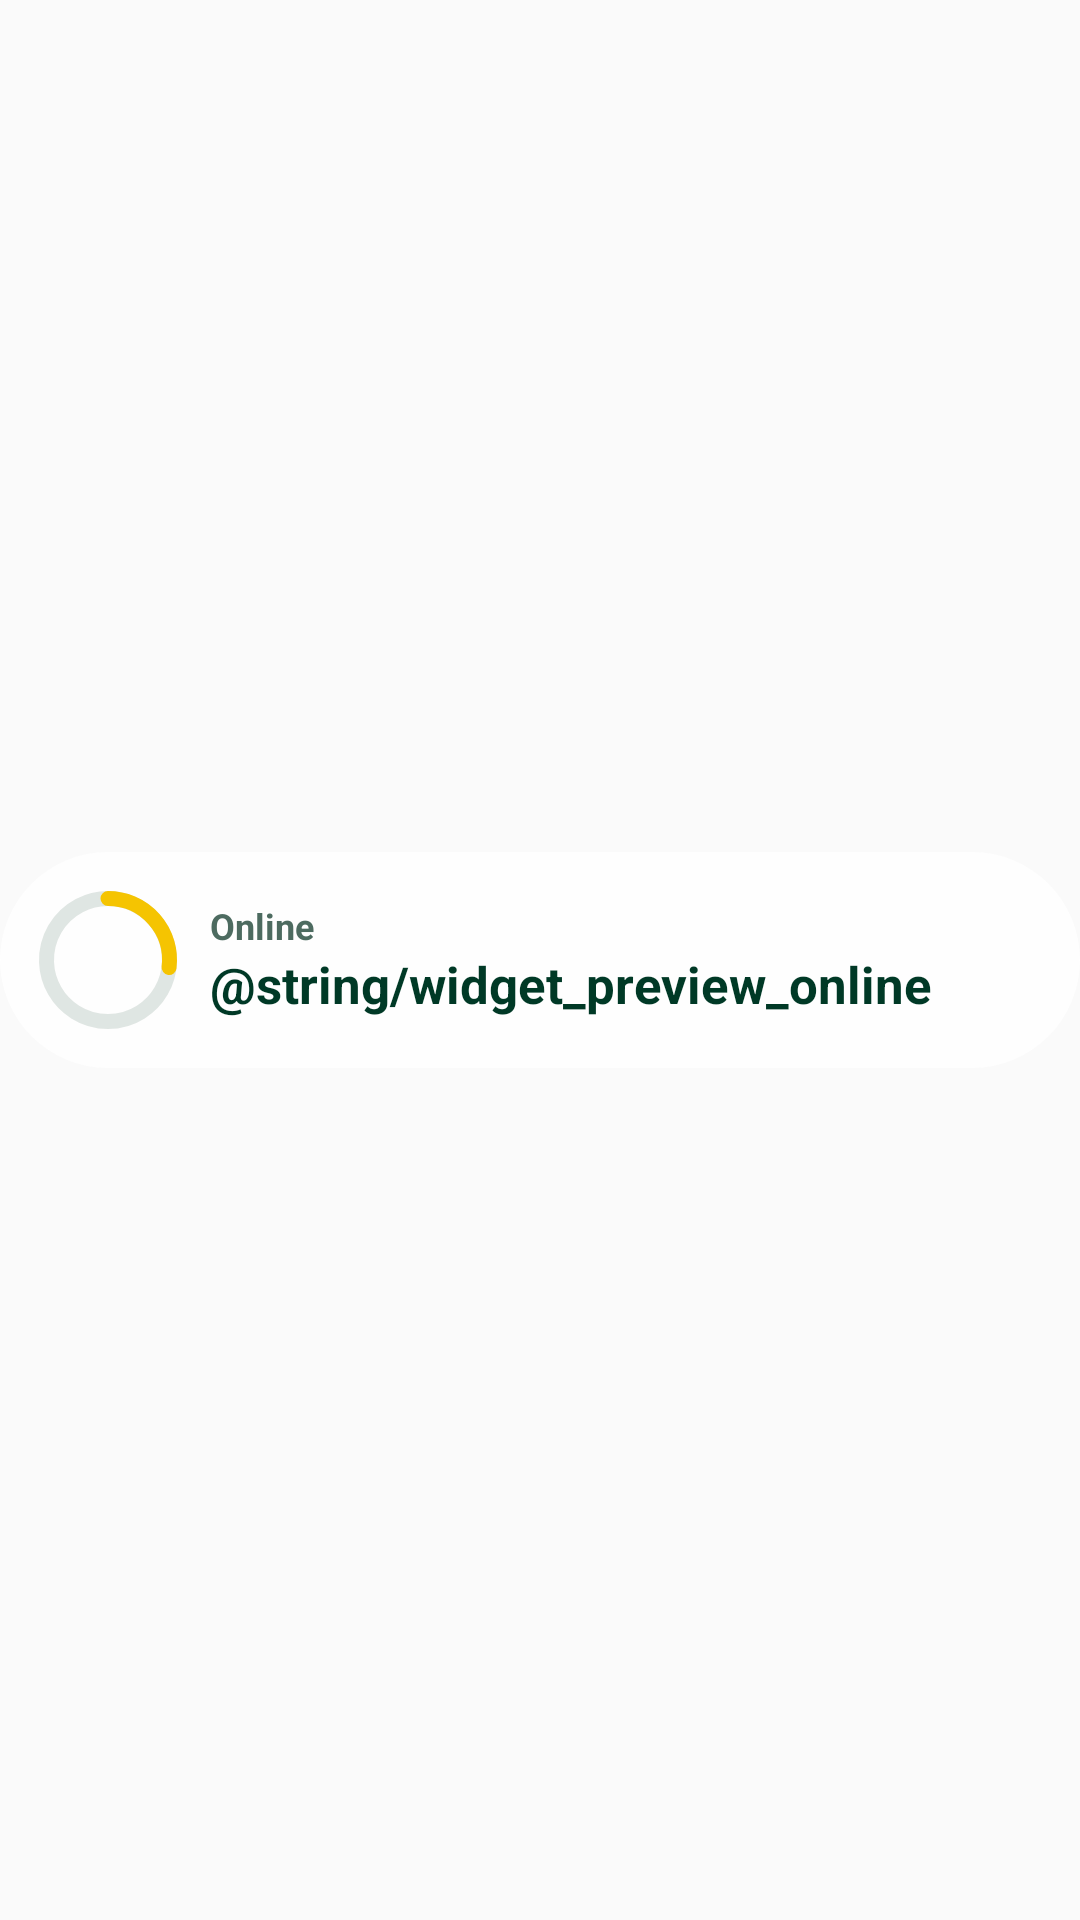

Android layout source for this screen:
<!-- AndroidManifest.xml: application theme Theme.Tepera -->
<!-- res/layout/widget_preview_online_ring.xml -->
<?xml version="1.0" encoding="utf-8"?>
<FrameLayout xmlns:android="http://schemas.android.com/apk/res/android"
    android:layout_width="match_parent" android:layout_height="match_parent">
    <LinearLayout
        android:layout_width="match_parent" android:layout_height="72dp" android:layout_gravity="center"
        android:background="@drawable/widget_preview_capsule" android:gravity="center_vertical"
        android:orientation="horizontal" android:paddingStart="12dp" android:paddingEnd="12dp">
        <ImageView android:layout_width="48dp" android:layout_height="48dp" android:src="@drawable/widget_preview_ring"
            android:importantForAccessibility="no" />
        <LinearLayout android:layout_width="wrap_content" android:layout_height="wrap_content"
            android:layout_marginStart="10dp" android:orientation="vertical">
            <TextView android:layout_width="wrap_content" android:layout_height="wrap_content" android:text="@string/balance_online_label"
                android:textColor="@color/widget_preview_sub" android:textSize="12sp" android:textStyle="bold" android:maxLines="1" />
            <TextView android:layout_width="wrap_content" android:layout_height="wrap_content" android:text="@string/widget_preview_online_value"
                android:textColor="@color/widget_preview_text" android:textSize="17sp" android:textStyle="bold" android:maxLines="1" />
        </LinearLayout>
    </LinearLayout>
</FrameLayout>
<!-- resources referenced by this layout -->
<resources>
  <color name="widget_preview_sub">#FF4D6B60</color>
  <color name="widget_preview_text">#FF003926</color>
  <!-- drawable widget_preview_capsule (drawable) -->
  <?xml version="1.0" encoding="utf-8"?>
  <shape xmlns:android="http://schemas.android.com/apk/res/android" android:shape="rectangle">
      <solid android:color="@color/widget_preview_capsule" />
      <corners android:radius="100dp" />
  </shape>
  <!-- drawable widget_preview_ring (drawable) -->
  <?xml version="1.0" encoding="utf-8"?>
  <vector xmlns:android="http://schemas.android.com/apk/res/android"
      android:width="48dp" android:height="48dp" android:viewportWidth="48" android:viewportHeight="48">
      <path android:pathData="M24,3.5 A20.5,20.5 0 1,1 23.99,3.5" android:strokeColor="@color/widget_preview_track"
          android:strokeWidth="5" android:fillColor="#00000000" />
      <path android:pathData="M24,3.5 A20.5,20.5 0 0,1 44.35,26.5" android:strokeColor="#FFF5C401"
          android:strokeWidth="5" android:strokeLineCap="round" android:fillColor="#00000000" />
  </vector>
  <string name="balance_online_label">Online</string>
  <string name="widget_preview_online_value">2:10 год</string>
  <style name="Theme.Tepera" parent="@android:style/Theme.Material.Light.NoActionBar" />
  <color name="widget_preview_capsule">#E0FFFFFF</color>
  <color name="widget_preview_track">#1F003926</color>
</resources>
